Photos from the image-classification dataset "dataset_processed" in the GitHub repository snehadpatel/Local-Vegetable-Variety-Classifier. Its 5 classes are: green chilli Marcha, ladies finger, pointed gourd, ivy gourd, peas.

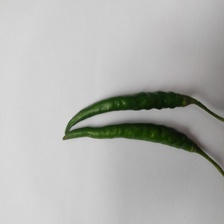
Label: green chilli Marcha

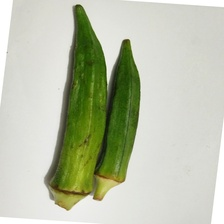
Label: ladies finger

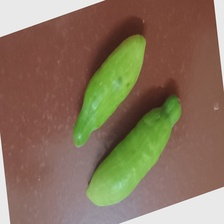
Label: ivy gourd

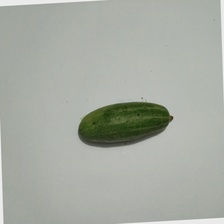
Label: pointed gourd

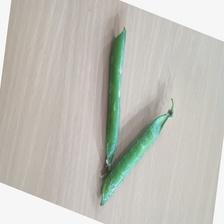
Label: peas

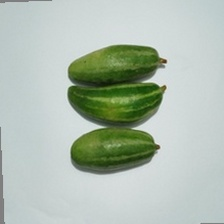
Label: pointed gourd
